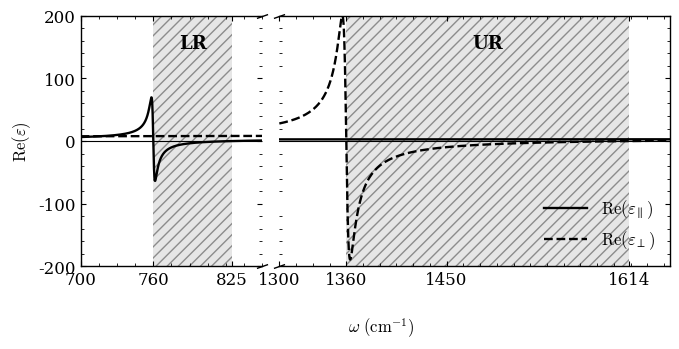

Reproduce this figure in Python.
import numpy as np
import matplotlib.pyplot as plt

# ============================================================
#  Permitividad hBN: modelo TO-LO
#
#  epsilon(w) = eps_inf * (w_LO^2 - w^2 - i gamma w)
#                        / (w_TO^2 - w^2 - i gamma w)
#
#  w, w_TO, w_LO y gamma están en cm^{-1}
# ============================================================

def epsilon_tolo(w, eps_inf, w_TO, w_LO, gamma):
    return eps_inf * (w_LO**2 - w**2 - 1j * gamma * w) / (
        w_TO**2 - w**2 - 1j * gamma * w
    )


# ============================================================
#  Parámetros hBN natural abundance
#
#      [ eps_perp      0          0     ]
#  ε = [    0       eps_perp      0     ]
#      [    0          0       eps_par  ]
#
#  UR: eps_perp < 0
#  LR: eps_par  < 0
# ============================================================

params = {
    "epsilon_perp": {
        "eps_inf": 4.90,
        "w_TO": 1360.0,
        "w_LO": 1614.0,
        "gamma": 7.0,
    },
    "epsilon_par": {
        "eps_inf": 2.95,
        "w_TO": 760.0,
        "w_LO": 825.0,
        "gamma": 3.0,
    },
}


# ============================================================
#  Ventanas espectrales
# ============================================================

w_LR = np.linspace(700, 850, 3000)
w_UR = np.linspace(1300, 1650, 4000)

eps_perp_LR = epsilon_tolo(w_LR, **params["epsilon_perp"])
eps_par_LR  = epsilon_tolo(w_LR, **params["epsilon_par"])

eps_perp_UR = epsilon_tolo(w_UR, **params["epsilon_perp"])
eps_par_UR  = epsilon_tolo(w_UR, **params["epsilon_par"])


# ============================================================
#  Estilo general
# ============================================================

plt.rcParams.update({
    "font.family": "serif",
    "mathtext.fontset": "cm",
    "font.size": 12,
    "axes.linewidth": 1.0,
    "xtick.direction": "in",
    "ytick.direction": "in",
    "xtick.top": True,
    "ytick.right": True,
})


# ============================================================
#  Figura con eje x cortado
# ============================================================

fig, (ax1, ax2) = plt.subplots(
    1, 2,
    sharey=True,
    figsize=(7.6, 3.8),
    gridspec_kw={
        "width_ratios": [1.0, 2.15],
        "wspace": 0.06
    }
)

ylim = (-200, 200)


# ============================================================
#  Banda LR
# ============================================================

w_TO_par = params["epsilon_par"]["w_TO"]
w_LO_par = params["epsilon_par"]["w_LO"]

ax1.axvspan(
    w_TO_par, w_LO_par,
    facecolor="0.90",
    edgecolor="0.55",
    hatch="///",
    linewidth=0.0,
    zorder=0
)

ax1.plot(
    w_LR, np.real(eps_par_LR),
    color="black",
    linewidth=1.7,
    linestyle="-",
    label=r"$\mathrm{Re}(\varepsilon_{\parallel})$"
)

ax1.plot(
    w_LR, np.real(eps_perp_LR),
    color="black",
    linewidth=1.7,
    linestyle="--",
    label=r"$\mathrm{Re}(\varepsilon_{\perp})$"
)

ax1.text(
    0.5 * (w_TO_par + w_LO_par),
    0.78 * ylim[1],
    "LR",
    ha="center",
    va="center",
    fontsize=13,
    fontweight="bold"
)


# ============================================================
#  Banda UR
# ============================================================

w_TO_perp = params["epsilon_perp"]["w_TO"]
w_LO_perp = params["epsilon_perp"]["w_LO"]

ax2.axvspan(
    w_TO_perp, w_LO_perp,
    facecolor="0.90",
    edgecolor="0.55",
    hatch="///",
    linewidth=0.0,
    zorder=0
)

ax2.plot(
    w_UR, np.real(eps_par_UR),
    color="black",
    linewidth=1.7,
    linestyle="-",
    label=r"$\mathrm{Re}(\varepsilon_{\parallel})$"
)

ax2.plot(
    w_UR, np.real(eps_perp_UR),
    color="black",
    linewidth=1.7,
    linestyle="--",
    label=r"$\mathrm{Re}(\varepsilon_{\perp})$"
)

ax2.text(
    0.5 * (w_TO_perp + w_LO_perp),
    0.78 * ylim[1],
    "UR",
    ha="center",
    va="center",
    fontsize=13,
    fontweight="bold"
)


# ============================================================
#  Ajustes comunes
# ============================================================

for ax in (ax1, ax2):
    ax.axhline(0, color="black", linewidth=0.8)
    ax.set_ylim(*ylim)
    ax.tick_params(which="both", direction="in", top=True, right=True)
    ax.minorticks_on()

ax1.set_xlim(700, 850)
ax2.set_xlim(1300, 1650)

# Ticks principales limpios
ax1.set_xticks([700, 760, 825])
ax2.set_xticks([1300, 1360, 1450, 1614])

ax1.set_ylabel(r"$\mathrm{Re}(\varepsilon)$")


# ============================================================
#  Corte del eje x
# ============================================================

ax1.spines["right"].set_visible(False)
ax2.spines["left"].set_visible(False)

ax2.tick_params(labelleft=False, left=False)

d = 0.35
break_marker = [(-1, -d), (1, d)]

kwargs = dict(
    marker=break_marker,
    markersize=8,
    linestyle="none",
    color="black",
    mec="black",
    mew=1.0,
    clip_on=False
)

# Corte inferior
ax1.plot([1], [0], transform=ax1.transAxes, **kwargs)
ax2.plot([0], [0], transform=ax2.transAxes, **kwargs)

# Corte superior
ax1.plot([1], [1], transform=ax1.transAxes, **kwargs)
ax2.plot([0], [1], transform=ax2.transAxes, **kwargs)


# ============================================================
#  Leyenda y etiqueta común del eje x
# ============================================================

ax2.legend(
    frameon=False,
    loc="lower right",
    handlelength=2.6
)

fig.subplots_adjust(bottom=0.22)

fig.text(
    0.52, 0.06,
    r"$\omega\ (\mathrm{cm}^{-1})$",
    ha="center",
    va="center"
)


# ============================================================
#  Guardar figura
# ============================================================

plt.savefig("hBN_Re_epsilon_Reststrahlen_BW.pdf", bbox_inches="tight")
plt.savefig("hBN_Re_epsilon_Reststrahlen_BW.png", dpi=400, bbox_inches="tight")

plt.show()
